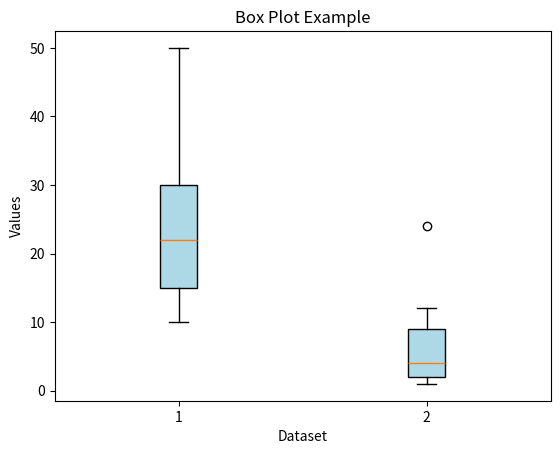

Write Python code to recreate this figure.
# box plot --> A box plot (also called a box-and-whisker plot) is a statistical chart that visually 
               # represents the distribution of a dataset. It helps identify median, quartiles, outliers, 
               # and spread of the data.

# example:- 

import matplotlib.pyplot as plt
import numpy as np

# Sample data
data = [12, 15, 14, 10, 18, 21, 22, 23, 25, 30, 35, 40, 50]
data1=[1,2,4,6,9,12,3,2,24]

plot_values=(data,data1)

# Creating a box plot
plt.boxplot(plot_values, vert=True, patch_artist=True, boxprops=dict(facecolor="lightblue"))

# Labels and title
plt.xlabel("Dataset")
plt.ylabel("Values")
plt.title("Box Plot Example")

plt.show()